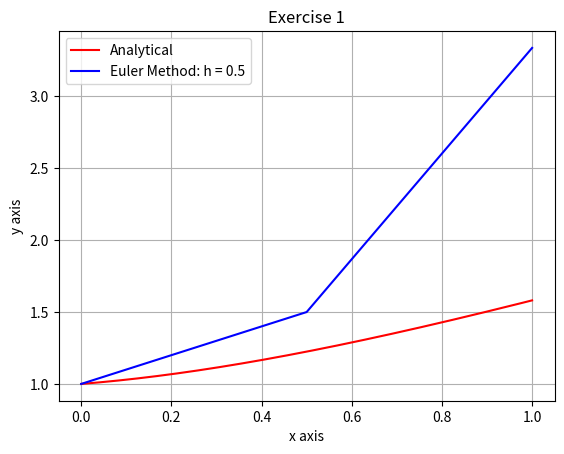

The matplotlib source for this figure:
import matplotlib.pyplot as plt 
from numpy import linspace

def fn(x, y):
    return (1 + 4*x) * y**(1/2)


def fa(x):
    return (x**2 + x/2 + 1)**(1/2)


def euler_method(h, y0 ,x0, x_end):
    '''h = times it will run
    y0 = inicial condition
    x0 = first coordenate
    x_end = last coordenate'''
    n = int(x_end/h) + 1

    # creating arrays full of zeros
    x = [0 for _ in range(n)]
    y = [0 for _ in range(n)]

    #defining initial conditions
    x[0] = x0
    y[0] = y0
    
    # Euler Method
    for k in range(1, n):
        x[k] = x[k-1] + h
        y[k] = y[k-1] + h*(fn(x[k-1], y[k-1]))

    # plot graphs
    xa = linspace(x[0], x_end, 1000) # x axis for analytical solution
    ya = fa(xa) # analytical solution
    plt.plot(xa, ya, color='red', label = f'Analytical')
    plt.xlabel('x axis')
    plt.ylabel('y axis')
    plt.title('Exercise 1')    
    plt.plot(x, y, color='blue', label = f'Euler Method: h = {h}')
    plt.legend(loc = 'upper left')
    plt.grid()
    plt.show()


euler_method(0.5, 1, 0, 1)
